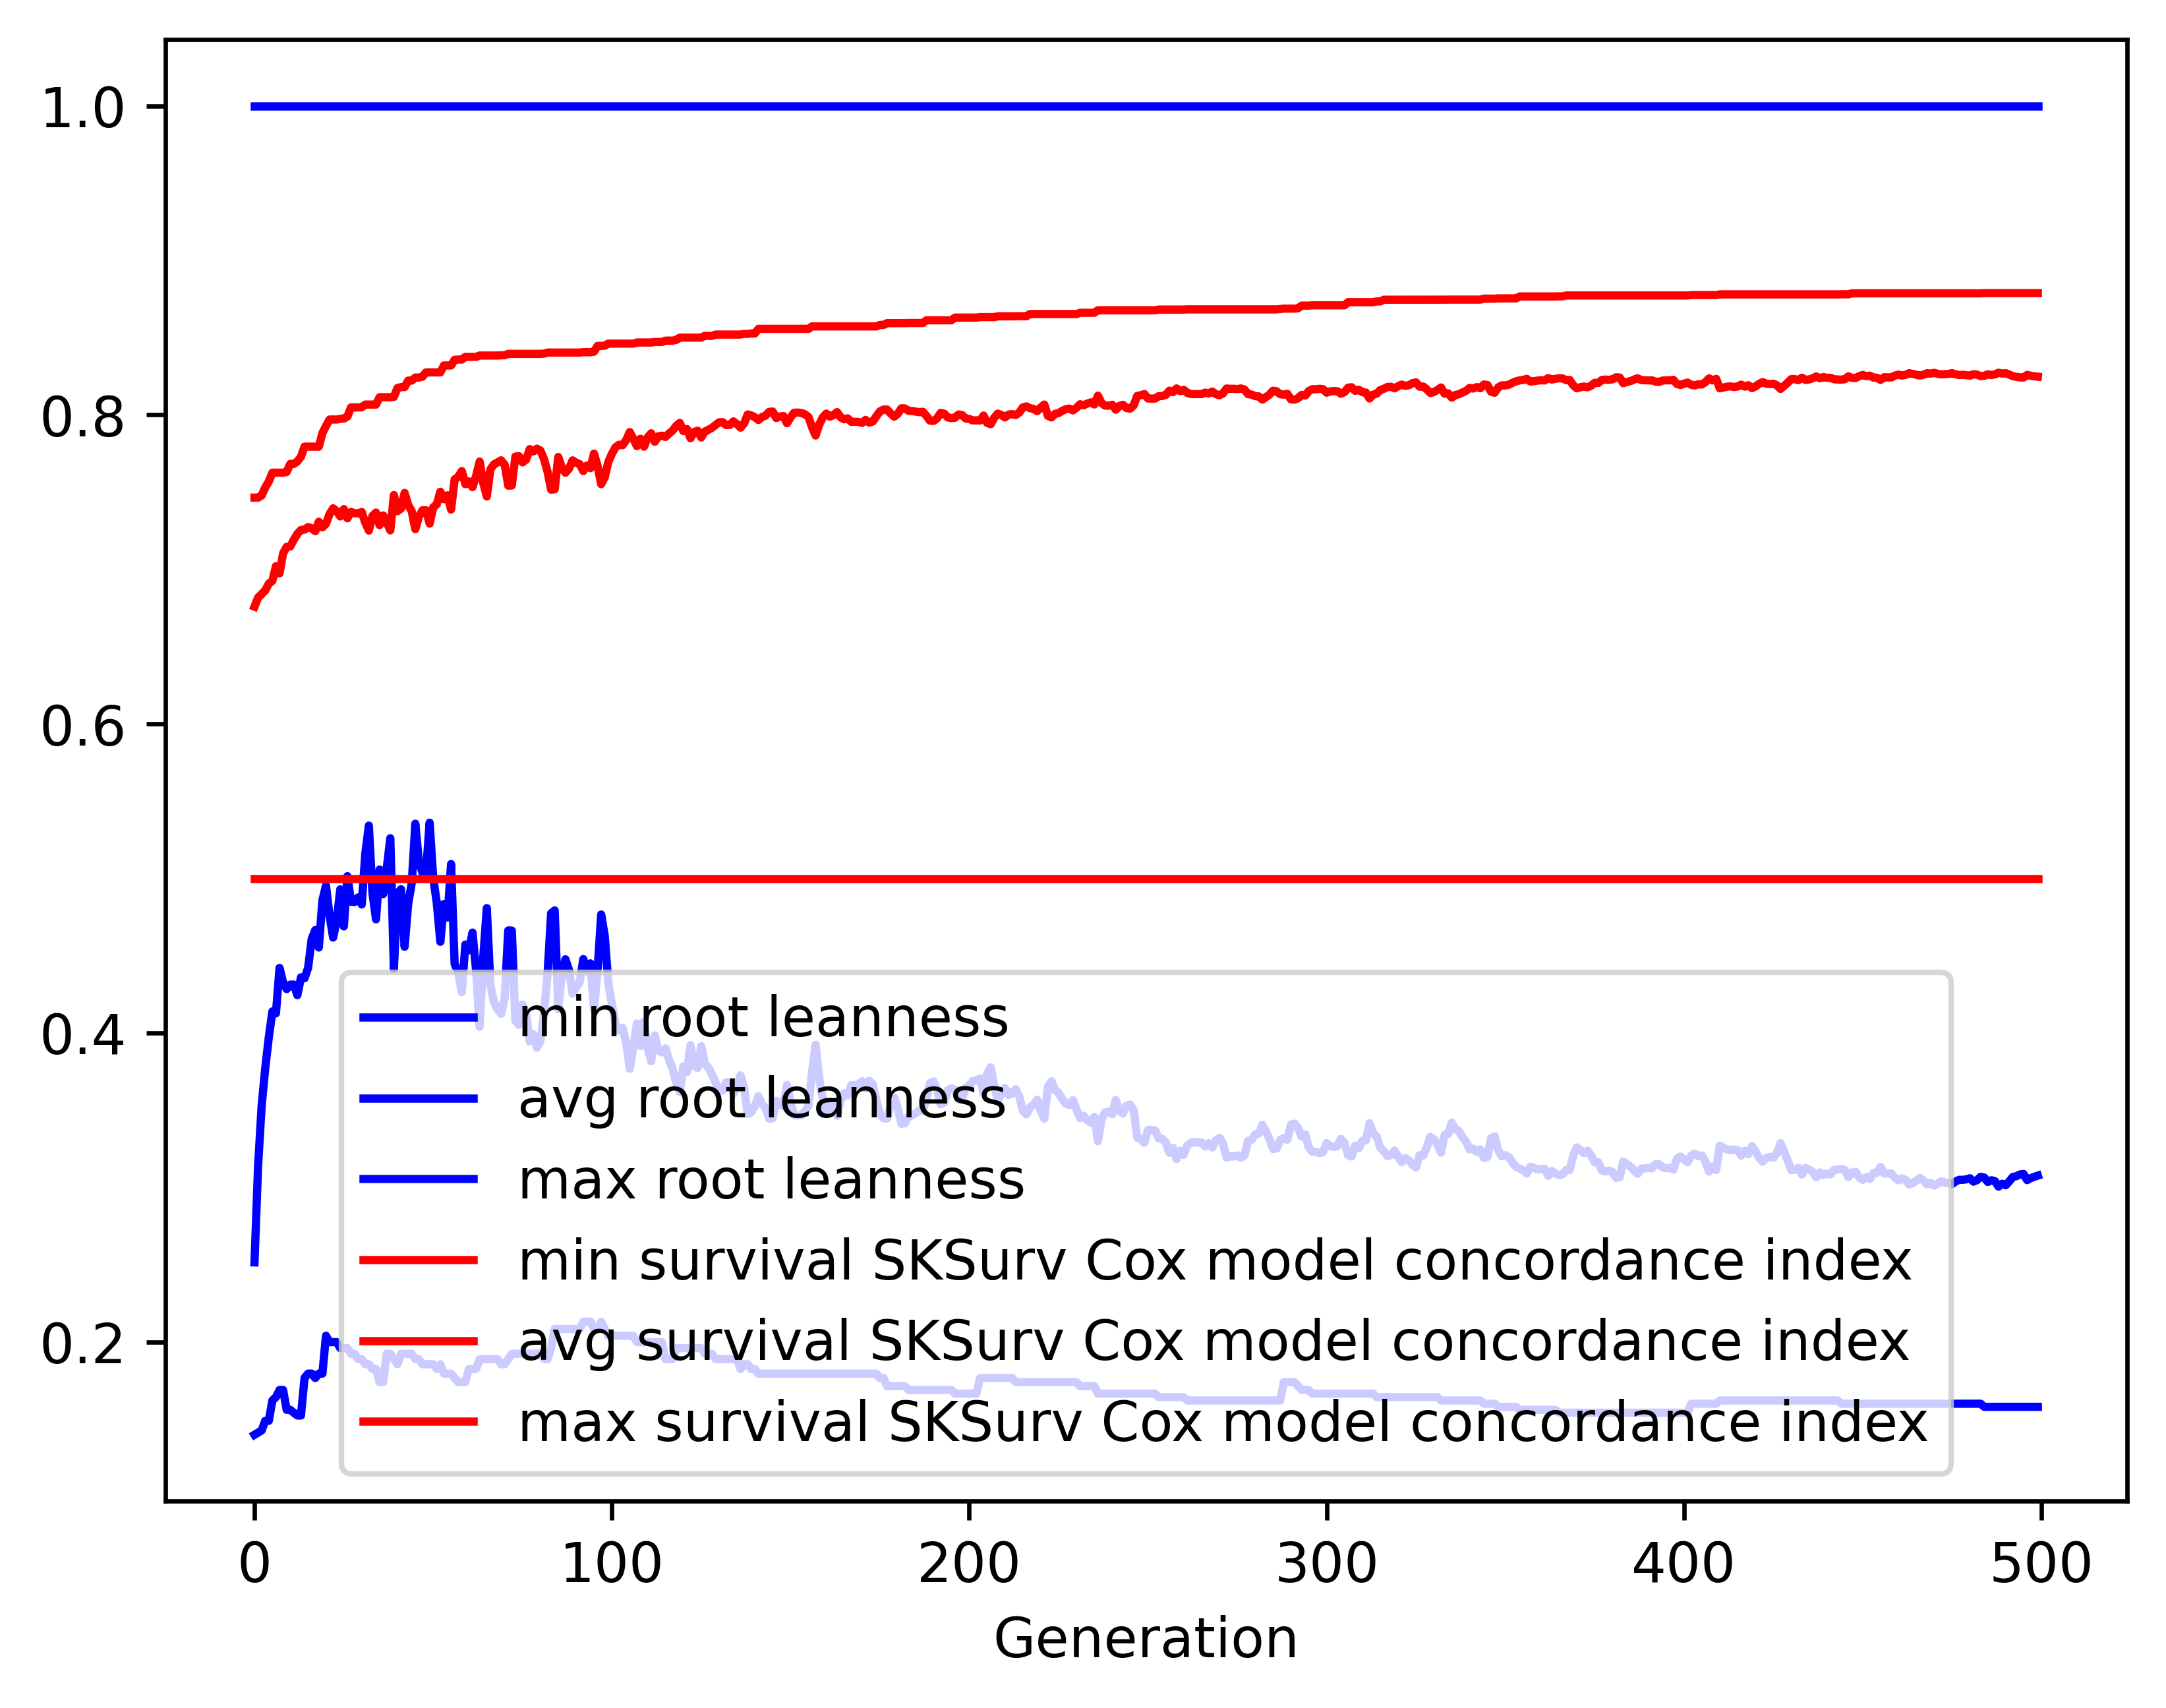

Source data for this figure (header and first rows):
gen, evals, gen_feats, explored, root leanness_min, root leanness_avg, root leanness_max, root leanness_std, survival SKSurv Cox model concordance in…, survival SKSurv Cox model concordance in…, survival SKSurv Cox model concordance in…, survival SKSurv Cox model concordance in…
0, 500, 2934, 2934, 0.14, 0.2516, 1.0, 0.1365, 0.5, 0.6759, 0.7465, 0.03672
1, 366, 2687, 2942, 0.1414, 0.3139, 1.0, 0.1409, 0.5, 0.6818, 0.7465, 0.0418
2, 377, 2001, 2952, 0.1429, 0.353, 1.0, 0.1477, 0.5, 0.6841, 0.7479, 0.04623
3, 362, 1602, 2960, 0.1491, 0.3771, 1.0, 0.1601, 0.5, 0.6864, 0.753, 0.05348
4, 376, 1422, 2963, 0.1491, 0.3972, 1.0, 0.1679, 0.5, 0.6908, 0.7569, 0.05443
5, 378, 1196, 2967, 0.1622, 0.414, 1.0, 0.1771, 0.5, 0.6926, 0.7626, 0.06049
6, 360, 1006, 2973, 0.1644, 0.4127, 1.0, 0.1781, 0.5, 0.7021, 0.7626, 0.05491
7, 368, 910, 2976, 0.169, 0.4421, 1.0, 0.1886, 0.5, 0.6974, 0.7626, 0.06254
8, 377, 851, 2978, 0.169, 0.4327, 1.0, 0.177, 0.5, 0.7104, 0.7626, 0.0518
9, 364, 774, 2978, 0.1562, 0.4284, 1.0, 0.183, 0.5, 0.7146, 0.7631, 0.05142
10, 380, 766, 2980, 0.1562, 0.4313, 1.0, 0.1959, 0.5, 0.7148, 0.7683, 0.05734
11, 386, 756, 2982, 0.1543, 0.4314, 1.0, 0.1973, 0.5, 0.7192, 0.7683, 0.05788
12, 381, 705, 2983, 0.1525, 0.4245, 1.0, 0.2093, 0.5, 0.7231, 0.7699, 0.05878
13, 374, 726, 2984, 0.1525, 0.4361, 1.0, 0.1988, 0.5, 0.7255, 0.7729, 0.05453
14, 392, 691, 2984, 0.1768, 0.4354, 1.0, 0.2139, 0.5, 0.7258, 0.7795, 0.06108
15, 387, 684, 2984, 0.1796, 0.4422, 1.0, 0.2033, 0.5, 0.7274, 0.7795, 0.05903
16, 381, 670, 2984, 0.1796, 0.4609, 1.0, 0.2078, 0.5, 0.7266, 0.7795, 0.06305
17, 389, 700, 2984, 0.1768, 0.4666, 1.0, 0.2244, 0.5, 0.7248, 0.7795, 0.06718
18, 362, 684, 2986, 0.1796, 0.4553, 1.0, 0.2195, 0.5, 0.7309, 0.7795, 0.0647
19, 371, 600, 2986, 0.1796, 0.4859, 1.0, 0.2194, 0.5, 0.7272, 0.7882, 0.06858
20, 384, 632, 2986, 0.2041, 0.4955, 1.0, 0.1993, 0.5, 0.7296, 0.7928, 0.06391
21, 368, 577, 2986, 0.2, 0.4759, 1.0, 0.2065, 0.5, 0.7358, 0.797, 0.06464
22, 358, 561, 2986, 0.2, 0.4618, 1.0, 0.2185, 0.5, 0.7395, 0.797, 0.06897
23, 364, 506, 2986, 0.2, 0.4727, 1.0, 0.225, 0.5, 0.7378, 0.797, 0.07211
24, 358, 537, 2987, 0.1961, 0.493, 1.0, 0.2195, 0.5, 0.7343, 0.7974, 0.0725
25, 377, 539, 2987, 0.1961, 0.469, 1.0, 0.2302, 0.5, 0.7391, 0.7976, 0.07351
26, 350, 481, 2987, 0.1961, 0.5015, 1.0, 0.2316, 0.5, 0.7331, 0.799, 0.07948
27, 354, 480, 2988, 0.1925, 0.485, 1.0, 0.2211, 0.5, 0.7372, 0.8048, 0.07634
28, 354, 501, 2988, 0.1925, 0.4848, 1.0, 0.2297, 0.5, 0.7364, 0.8048, 0.08228
29, 365, 524, 2988, 0.189, 0.4878, 1.0, 0.2368, 0.5, 0.7362, 0.8048, 0.08572
30, 372, 567, 2988, 0.189, 0.4832, 1.0, 0.2441, 0.5, 0.7372, 0.8049, 0.0882
31, 361, 528, 2988, 0.1857, 0.5159, 1.0, 0.2274, 0.5, 0.7302, 0.8067, 0.08795
32, 345, 485, 2988, 0.1857, 0.5342, 1.0, 0.222, 0.5, 0.7252, 0.8067, 0.08945
33, 364, 510, 2988, 0.1826, 0.4907, 1.0, 0.2523, 0.5, 0.7346, 0.8067, 0.09162
34, 366, 512, 2988, 0.1826, 0.4736, 1.0, 0.2609, 0.5, 0.7368, 0.8067, 0.09484
35, 373, 520, 2988, 0.1741, 0.5058, 1.0, 0.2588, 0.5, 0.7286, 0.8114, 0.09766
36, 357, 505, 2988, 0.1741, 0.4899, 1.0, 0.2447, 0.5, 0.7349, 0.8114, 0.09318
37, 379, 523, 2988, 0.1925, 0.5066, 1.0, 0.2465, 0.5, 0.7305, 0.8114, 0.09631
38, 359, 484, 2988, 0.1925, 0.526, 1.0, 0.2519, 0.5, 0.7253, 0.8114, 0.09967
39, 367, 528, 2988, 0.189, 0.4414, 1.0, 0.2556, 0.5, 0.7481, 0.8117, 0.09104
40, 370, 537, 2988, 0.1857, 0.4903, 1.0, 0.2514, 0.5, 0.7377, 0.8174, 0.09328
41, 365, 505, 2988, 0.1925, 0.4931, 1.0, 0.2226, 0.5, 0.7394, 0.818, 0.0866
42, 353, 510, 2988, 0.1925, 0.4558, 1.0, 0.2284, 0.5, 0.7495, 0.818, 0.08469
43, 377, 506, 2988, 0.1925, 0.4837, 1.0, 0.2406, 0.5, 0.7417, 0.8222, 0.09074
44, 368, 529, 2988, 0.1925, 0.4971, 1.0, 0.2491, 0.5, 0.7376, 0.8222, 0.09515
45, 343, 471, 2988, 0.189, 0.5355, 1.0, 0.2545, 0.5, 0.726, 0.8242, 0.1017
46, 361, 485, 2988, 0.189, 0.5108, 1.0, 0.2487, 0.5, 0.7342, 0.8242, 0.09827
47, 377, 493, 2988, 0.1857, 0.5038, 1.0, 0.2397, 0.5, 0.7383, 0.8247, 0.09382
48, 355, 487, 2988, 0.1857, 0.5041, 1.0, 0.2397, 0.5, 0.7383, 0.8275, 0.09383
49, 359, 503, 2988, 0.1857, 0.5361, 1.0, 0.2272, 0.5, 0.7296, 0.8275, 0.094
50, 340, 497, 2988, 0.1857, 0.5004, 1.0, 0.2323, 0.5, 0.7401, 0.8275, 0.09171
51, 363, 510, 2988, 0.1826, 0.4843, 1.0, 0.2541, 0.5, 0.7422, 0.8275, 0.09824
52, 363, 473, 2988, 0.1857, 0.459, 1.0, 0.251, 0.5, 0.7503, 0.8275, 0.0949
53, 379, 494, 2988, 0.1796, 0.4835, 1.0, 0.2324, 0.5, 0.7454, 0.832, 0.09056
54, 388, 513, 2988, 0.1796, 0.4747, 1.0, 0.2414, 0.5, 0.748, 0.832, 0.09235
55, 363, 521, 2988, 0.1796, 0.5094, 1.0, 0.23, 0.5, 0.7387, 0.832, 0.09283
56, 363, 469, 2988, 0.1768, 0.4447, 1.0, 0.2165, 0.5, 0.7583, 0.8357, 0.08264
57, 367, 497, 2988, 0.1741, 0.4394, 1.0, 0.2183, 0.5, 0.7599, 0.8358, 0.08253
58, 350, 495, 2988, 0.1741, 0.4265, 1.0, 0.2202, 0.5, 0.7636, 0.8358, 0.08209
59, 368, 483, 2988, 0.1741, 0.4573, 1.0, 0.2118, 0.5, 0.7552, 0.8376, 0.08277
... 440 more rows
